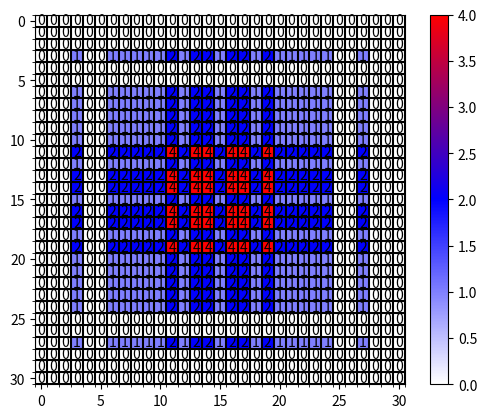

Generate this figure with matplotlib:
import numpy as np
import matplotlib.pyplot as plt
from matplotlib.colors import LinearSegmentedColormap


def dilated_conv_one_pixel(center: (int, int),
                           feature_map: np.ndarray,
                           k: int = 3,
                           r: int = 1,
                           v: int = 1):
    """
    膨胀卷积核中心在指定坐标center处时，统计哪些像素被利用到，
    并在利用到的像素位置处加上增量v
    Args:
        center: 膨胀卷积核中心的坐标
        feature_map: 记录每个像素使用次数的特征图
        k: 膨胀卷积核的kernel大小
        r: 膨胀卷积的dilation rate
        v: 使用次数增量
    """
    assert divmod(3, 2)[1] == 1

    # left-top: (x, y)
    left_top = (center[0] - ((k - 1) // 2) * r, center[1] - ((k - 1) // 2) * r)
    for i in range(k):
        for j in range(k):
            feature_map[left_top[1] + i * r][left_top[0] + j * r] += v


def dilated_conv_all_map(dilated_map: np.ndarray,
                         k: int = 3,
                         r: int = 1):
    """
    根据输出特征矩阵中哪些像素被使用以及使用次数，
    配合膨胀卷积k和r计算输入特征矩阵哪些像素被使用以及使用次数
    Args:
        dilated_map: 记录输出特征矩阵中每个像素被使用次数的特征图
        k: 膨胀卷积核的kernel大小
        r: 膨胀卷积的dilation rate
    """
    new_map = np.zeros_like(dilated_map)
    for i in range(dilated_map.shape[0]):
        for j in range(dilated_map.shape[1]):
            if dilated_map[i][j] > 0:
                dilated_conv_one_pixel((j, i), new_map, k=k, r=r, v=dilated_map[i][j])

    return new_map


def plot_map(matrix: np.ndarray):
    plt.figure()

    c_list = ['white', 'blue', 'red']
    new_cmp = LinearSegmentedColormap.from_list('chaos', c_list)
    plt.imshow(matrix, cmap=new_cmp)

    ax = plt.gca()
    ax.set_xticks(np.arange(-0.5, matrix.shape[1], 1), minor=True)
    ax.set_yticks(np.arange(-0.5, matrix.shape[0], 1), minor=True)

    # 显示color bar
    plt.colorbar()

    # 在图中标注数量
    thresh = 5
    for x in range(matrix.shape[1]):
        for y in range(matrix.shape[0]):
            # 注意这里的matrix[y, x]不是matrix[x, y]
            info = int(matrix[y, x])
            ax.text(x, y, info,
                    verticalalignment='center',
                    horizontalalignment='center',
                    color="white" if info > thresh else "black")
    ax.grid(which='minor', color='black', linestyle='-', linewidth=1.5)
    plt.show()
    plt.close()


def main():
    # bottom to top
    dilated_rates = [3, 4, 5]
    # init feature map
    size = 31
    m = np.zeros(shape=(size, size), dtype=np.int32)
    center = size // 2
    m[center][center] = 1
    # print(m)
    # plot_map(m)

    for index, dilated_r in enumerate(dilated_rates[::-1]):
        new_map = dilated_conv_all_map(m, r=dilated_r)
        m = new_map
    print(m)
    plot_map(m)


if __name__ == '__main__':
    main()
